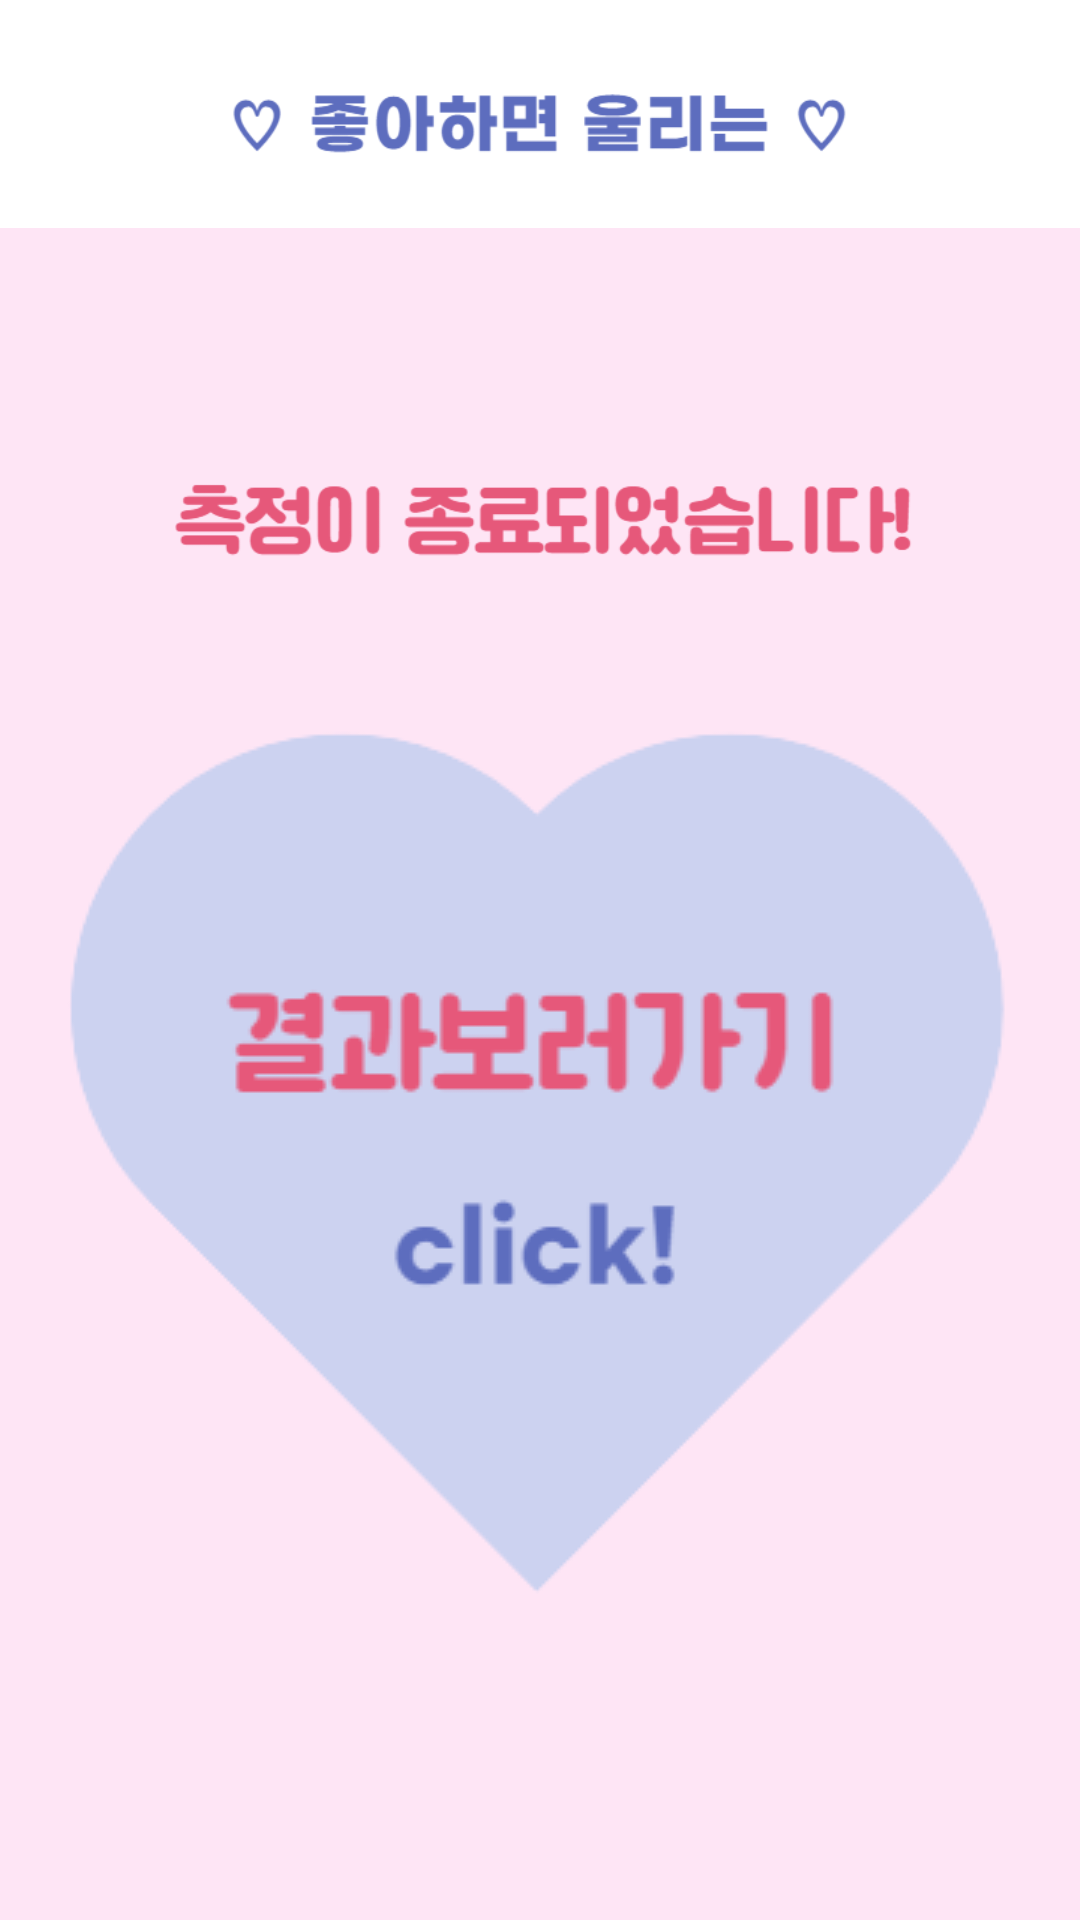

Reconstruct the res/layout file that produces this screen, plus the resources it refers to.
<!-- AndroidManifest.xml: application theme Theme.Loving -->
<!-- res/layout/activity_check.xml -->
<?xml version="1.0" encoding="utf-8"?>
<androidx.constraintlayout.widget.ConstraintLayout xmlns:android="http://schemas.android.com/apk/res/android"
    xmlns:app="http://schemas.android.com/apk/res-auto"
    xmlns:tools="http://schemas.android.com/tools"
    android:layout_width="match_parent"
    android:layout_height="match_parent"
    tools:context=".activity_check">

    <LinearLayout
        android:layout_width="match_parent"
        android:layout_height="match_parent"
        android:orientation="vertical"
        android:background="@color/back">

        <ImageView
            android:id="@+id/app_loving"
            android:layout_width="match_parent"
            android:layout_height="76dp"
            android:background="#ffffff"
            app:srcCompat="@drawable/check" />

        <ImageView
            android:id="@+id/end_msg"
            android:layout_width="match_parent"
            android:layout_height="wrap_content"
            android:layout_marginStart="50dp"
            android:layout_marginTop="45dp"
            android:layout_marginEnd="50dp"
            app:srcCompat="@drawable/end" />

        <ImageButton
            android:id="@+id/clickbtn"
            android:layout_width="match_parent"
            android:layout_height="wrap_content"
            android:background="@color/back"
            app:srcCompat="@drawable/click"
            tools:ignore="SpeakableTextPresentCheck" />

    </LinearLayout>
</androidx.constraintlayout.widget.ConstraintLayout>
<!-- resources referenced by this layout -->
<resources>
  <color name="back">#FEE5F5</color>
  <!-- drawable check: png bitmap (drawable-v24, 7495 bytes) -->
  <!-- drawable click: png bitmap (drawable-v24, 17495 bytes) -->
  <!-- drawable end: png bitmap (drawable-v24, 12014 bytes) -->
  <style name="Theme.Loving" parent="Theme.MaterialComponents.DayNight.DarkActionBar">
          <item name="windowNoTitle">true</item>
          
          <item name="colorPrimary">@color/purple_500</item>
          <item name="android:windowFullscreen">true</item>
          <item name="colorPrimaryVariant">@color/purple_700</item>
          <item name="colorOnPrimary">@color/white</item>
          
          <item name="colorSecondary">@color/teal_200</item>
          <item name="colorSecondaryVariant">@color/teal_700</item>
          <item name="colorOnSecondary">@color/black</item>
          
          <item name="android:statusBarColor">?attr/colorPrimaryVariant</item>
          
      </style>
  <color name="purple_500">#FF6200EE</color>
  <color name="purple_700">#FF3700B3</color>
  <color name="white">#FFFFFFFF</color>
  <color name="teal_200">#FF03DAC5</color>
  <color name="teal_700">#FF018786</color>
  <color name="black">#FF000000</color>
</resources>
